Photos from the image-classification dataset "parts" in the GitHub repository rahualrai/parts_classification. Its 5 classes are: connector, gear, plate, shaft, spring.

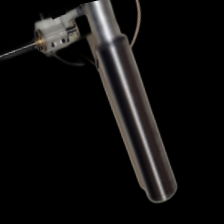
Label: shaft

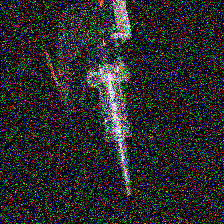
Label: spring

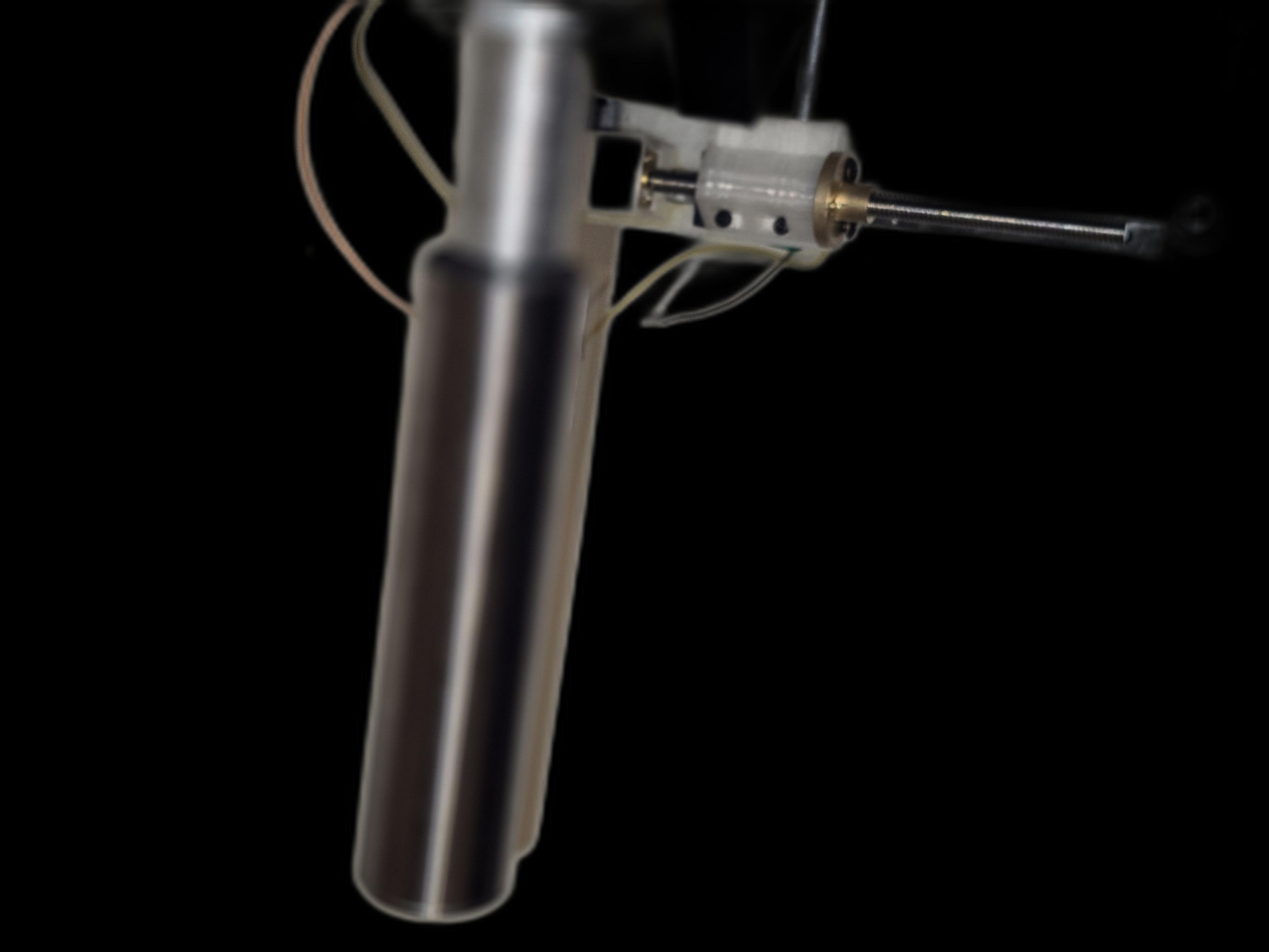
Label: shaft

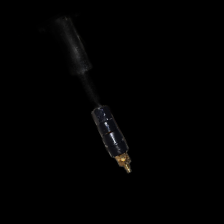
Label: connector

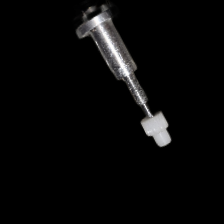
Label: gear

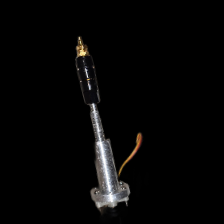
Label: connector
